pico-8 play session: hold ← + tap ❎

[t = 4 s] hold ← ~4s, tap ❎ ~7×
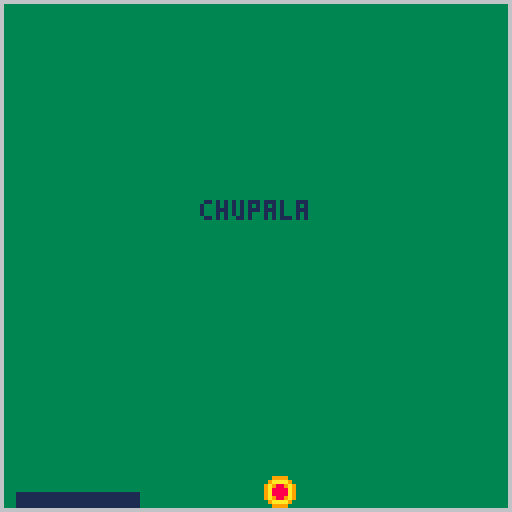

pico-8 cartridge
version 29
__lua__
function _init()
    balldir=flr(rnd(2))
    gravity=true
    spriteselect()
    particles={}
    max_vel=3
    min_life=5
    max_life=12
    colors={8,9,9,10,6,6,7}
    g=0.1
    min_amount=2
    max_amount=5
end

function gameover()
    if spry>=119 then
        print ("chupala",50,50,1)
        stop()
    end
end

function _draw()
    --cls()
    background()
    drawplayer()
    drawball()
    foreach(particles,draw_spark)
end

function _update()
    gameover()
    spriteselect()
    changesprite()
    movement()
    ballmovement()
    checkhit()
    collision()
end

-->8
--player
palx=50
paly=123
palx2=80
paly2=126
--enemy
sprite=1
randomsprte=1
sprx=63
spry=10
--physics
speed=1
playerspeed=1

function spriteselect()
    if randomsprte % 2 == 0 then
        sprite= 2
    else
        sprite= 3
    end
end

function changesprite()
    if sprx <= 1 then
        randomsprte+=1
        sfx(0)
    end
    if sprx >= 119 then
        randomsprte+=1
        sfx(0)
    end
end

function background()
    rectfill(0,0,127,127,6)
    rectfill(1,1,126,126,3)
end

function movement()
    if btn(0) and not (palx==1) then
        palx-=playerspeed
        palx2-=playerspeed
    end
    if btn(1) and not (palx2==126)then
        palx+=playerspeed
        palx2+=playerspeed
    end
end

function drawplayer()
    rectfill(palx,paly,palx2,paly2,1)
end

function drawball()
    spr(sprite,sprx,spry)
end

function ballmovement()
    if balldir==1 then
        sprx+=1 * speed
    end
    if balldir==0 then
        sprx-=1 * speed
    end
    changedir()
end

function changedir()
    if sprx <= 1 then
        balldir=1
    end
    if sprx >= 119 then
        balldir=0
    end
--randomsprte+=1
end

function checkhit()
    if gravity == true then
        spry+=1
    end
    if spry >= 116 and sprx >= palx and sprx <= palx2 then
        gravity = false
        randomsprte+=1
        sfx(0)
    end
    if gravity == false then
        spry-=1
    end
    if spry <=1 then
        gravity = true
        randomsprte+=1
        sfx(0)
    end
end

function draw_spark(spark)
local sparkcol=flr(spark.life/spark.life_start*#colors+1)
pset(spark.x,spark.y,colors[sparkcol])
end
-->8
--to do list
--elevar la paleta
--poner personas debajo corriendo
--la pelota si golpea las personas estas mueren, si no quedan personas perdemos
--poder capturar la pelota con la paleta
--3 capturas y podemos nosotros tirar la pelota
--hay que golpear a una nave que se mueve en la parte superior del mapa
-->8
function collision()
    if (btn(4)) then
        for i=1, rndb(min_amount,max_amount) do
            add_spark(64,64)
                --4dir  (ver la direcccion de la bola)
        end
    end
    foreach(particles,update_spark)
end

function add_spark(x,y)
    local spark={}
    spark.x=x
    spark.y=y
    spark.dx=rnd(max_vel)-max_vel/2 --4direcciones
    spark.dy=rnd(max_vel)*-1  -- -2-1
    spark.life_start=rndb(min_life,max_life)
    spark.life=spark.life_start
    add(particles,spark)
end

function update_spark(spark)
    if spark.life <=0 then
    del(particles,spark)
    else
    spark.life-=1
    spark.dy+=g
    if ((spark.y+spark.dy)>127) spark.dy*=-0.8  --bounce
    spark.x=spark.x+spark.dx
    spark.y=spark.y+spark.dy
    end
end

function rndb(low,high)
    return flr(rnd(high-low+1)+low)
end
__gfx__
00000000009999000099990000aaaa00000000000000000000000000000000000000000000000000000000000000000000000000000000000000000000000000
000000000999999009aaaa900a9999a0000000000000000000000000000000000000000000000000000000000000000000000000000000000000000000000000
00700700999999999a9889a9a9a88a9a000000000000000000000000000000000000000000000000000000000000000000000000000000000000000000000000
00077000999999999a8888a9a982289a000000000000000000000000000000000000000000000000000000000000000000000000000000000000000000000000
00077000999999999a8888a9a982289a000000000000000000000000000000000000000000000000000000000000000000000000000000000000000000000000
00700700999999999a9889a9a9a88a9a000000000000000000000000000000000000000000000000000000000000000000000000000000000000000000000000
000000000999999009aaaa900a9999a0000000000000000000000000000000000000000000000000000000000000000000000000000000000000000000000000
00000000009999000099990000aaaa00000000000000000000000000000000000000000000000000000000000000000000000000000000000000000000000000
00000000000000000000000000000000000000000000000000000000000000000000000000000000000000000000000000000000000000000000000000000000
00000000000000000000000000000000000000000000000000000000000000000000000000000000000000000000000000000000000000000000000000000000
00000000000000000000000000000000000000000000000000000000000000000000000000000000000000000000000000000000000000000000000000000000
00000000000000000000000000000000000000000000000000000000000000000000000000000000000000000000000000000000000000000000000000000000
00000000000000000000000000000000000000000000000000000000000000000000000000000000000000000000000000000000000000000000000000000000
00000000000000000000000000000000000000000000000000000000000000000000000000000000000000000000000000000000000000000000000000000000
00000000000000000000000000000000000000000000000000000000000000000000000000000000000000000000000000000000000000000000000000000000
00000000000000000000000000000000000000000000000000000000000000000000000000000000000000000000000000000000000000000000000000000000
00000000000000000000000000000000000000000000000000000000000000000000000000000000000000000000000000000000000000000000000000000000
00000000000000000000000000000000000000000000000000000000000000000000000000000000000000000000000000000000000000000000000000000000
00000000000000000000000000000000000000000000000000000000000000000000000000000000000000000000000000000000000000000000000000000000
0000cccccccccccccccccccccccccc00000000000000000000000000000000000000000000000000000000000000000000000000000000000000000000000000
000c11111111111111111111111111c0000000000000000000000000000000000000000000000000000000000000000000000000000000000000000000000000
00c111ccccccccc0000ccccccccc111c000000000000000000000000000000000000000000000000000000000000000000000000000000000000000000000000
0cc1cc111111c00000000c111111cc1c000000000000000000000000000000000000000000000000000000000000000000000000000000000000000000000000
0cccccccc0000000000000000ccccccc000000000000000000000000000000000000000000000000000000000000000000000000000000000000000000000000
